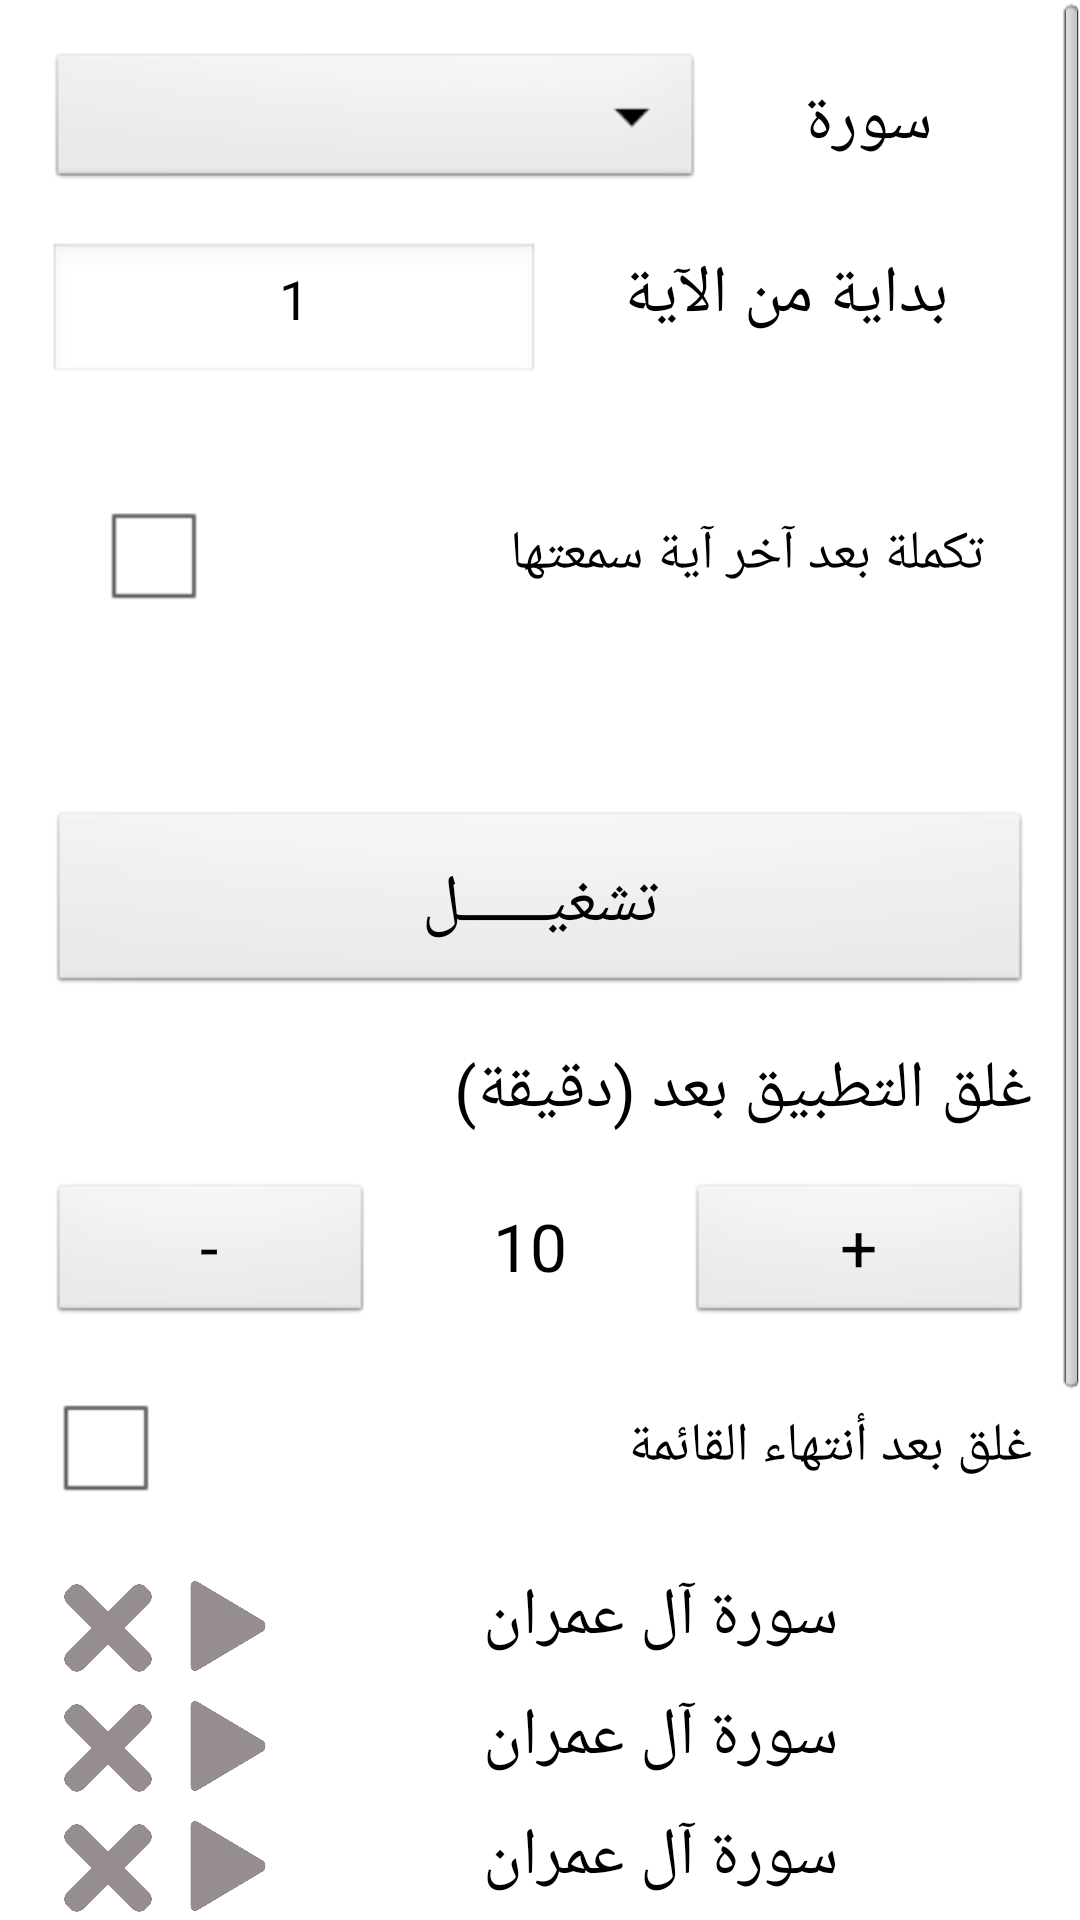

Android layout source for this screen:
<!-- AndroidManifest.xml: activity theme android:Theme.Light.NoTitleBar -->
<!-- res/layout/activity_main.xml -->
<ScrollView xmlns:android="http://schemas.android.com/apk/res/android"
    xmlns:tools="http://schemas.android.com/tools"
    android:layout_width="match_parent"
    android:layout_height="match_parent"
    android:fillViewport="true">

    <LinearLayout
        android:layout_width="match_parent"
        android:layout_height="wrap_content"
        android:orientation="vertical"
        android:paddingBottom="@dimen/activity_vertical_margin"
        android:paddingLeft="@dimen/activity_horizontal_margin"
        android:paddingRight="@dimen/activity_horizontal_margin"
        android:paddingTop="16dp"
        tools:context="free.elmasry.timer.MainActivity">

        <LinearLayout
            android:id="@+id/edit_sura_layout"
            android:layout_width="match_parent"
            android:layout_height="wrap_content"
            android:orientation="vertical">

            <LinearLayout
                android:layout_width="match_parent"
                android:layout_height="wrap_content"
                android:layout_marginBottom="16dp"
                android:gravity="center_vertical"
                android:orientation="horizontal">

                <Spinner
                    android:id="@+id/choose_sura_spinner"
                    android:layout_width="0dp"
                    android:layout_height="wrap_content"
                    android:layout_weight="2" />

                <TextView
                    style="@style/textViewStyle"
                    android:layout_width="0dp"
                    android:layout_height="wrap_content"
                    android:layout_weight="1"
                    android:text="@string/label_sura" />
            </LinearLayout>

            <LinearLayout
                android:layout_width="match_parent"
                android:layout_height="wrap_content"
                android:layout_marginBottom="16dp">

                <EditText
                    android:id="@+id/start_from_verse_edittext"
                    style="@style/editTextStyle"
                    android:layout_weight="1"
                    android:text="@string/start_from_verse"></EditText>

                <TextView
                    style="@style/textViewStyle"
                    android:layout_width="0dp"
                    android:layout_height="wrap_content"
                    android:layout_weight="1"
                    android:text="@string/label_start_from_verse" />
            </LinearLayout>

            <LinearLayout
                android:id="@+id/continue_after_last_verse_layout"
                android:layout_width="match_parent"
                android:layout_height="wrap_content"
                android:layout_margin="16dp">

                <CheckBox
                    android:id="@+id/continue_after_last_verse_checkbox"
                    android:layout_width="0dp"
                    android:layout_height="wrap_content"
                    android:layout_weight="1" />

                <TextView
                    android:layout_width="wrap_content"
                    android:layout_height="match_parent"
                    android:gravity="center_vertical"
                    android:text="@string/label_continue_after_last_verse"
                    android:textAppearance="?android:attr/textAppearanceMedium" />
            </LinearLayout>
        </LinearLayout>

        <TextView
            android:id="@+id/err_msg_textview"
            android:layout_width="match_parent"
            android:layout_height="wrap_content"
            android:layout_marginBottom="16dp"
            android:gravity="center_horizontal"
            android:textAppearance="?android:attr/textAppearanceLarge"
            android:textColor="#ffff0000"
            tools:text="error message" />

        <Button
            android:id="@+id/play_button"
            android:layout_width="match_parent"
            android:layout_height="wrap_content"
            android:layout_gravity="center_horizontal"
            android:layout_marginBottom="16dp"
            android:gravity="center_horizontal"
            android:padding="16dp"
            android:text="@string/label_play"
            android:textAppearance="?android:attr/textAppearanceLarge" />


        <TextView
            android:id="@+id/close_app_after_str_textview"
            android:layout_width="wrap_content"
            android:layout_height="wrap_content"
            android:layout_gravity="right"
            android:layout_marginBottom="16dp"
            android:text="@string/label_close_app_after"
            android:textAppearance="?android:attr/textAppearanceLarge" />

        <LinearLayout
            android:layout_width="match_parent"
            android:layout_height="wrap_content">

            <Button
                android:id="@+id/decrease_button"
                android:layout_width="wrap_content"
                android:layout_height="wrap_content"
                android:layout_weight="1"
                android:text="@string/label_minus_sign"
                android:textAppearance="?android:attr/textAppearanceLarge" />

            <TextView
                android:id="@+id/timer_textview"
                android:layout_width="wrap_content"
                android:layout_height="wrap_content"
                android:layout_weight="1"
                android:gravity="center"
                android:text="@string/timer_value"
                android:textAppearance="?android:attr/textAppearanceLarge" />

            <Button
                android:id="@+id/increase_button"
                android:layout_width="wrap_content"
                android:layout_height="wrap_content"
                android:layout_weight="1"
                android:text="@string/label_plus_sign"
                android:textAppearance="?android:attr/textAppearanceLarge" />

        </LinearLayout>

        <LinearLayout
            android:layout_width="match_parent"
            android:layout_height="wrap_content"
            android:layout_marginTop="16dp">

            <CheckBox
                android:id="@+id/close_after_list_checkbox"
                android:layout_width="0dp"
                android:layout_height="wrap_content"
                android:layout_weight="1" />

            <TextView
                android:layout_width="wrap_content"
                android:layout_height="match_parent"
                android:gravity="center_vertical"
                android:text="@string/label_close_after_list"
                android:textAppearance="?android:attr/textAppearanceMedium" />

        </LinearLayout>

        <include
            android:id="@+id/sura_list_item_0"
            layout="@layout/sura_list_item"
            android:layout_width="match_parent"
            android:layout_height="wrap_content"
            android:layout_marginTop="@dimen/activity_vertical_margin" />

        <include
            android:id="@+id/sura_list_item_1"
            layout="@layout/sura_list_item" />

        <include
            android:id="@+id/sura_list_item_2"
            layout="@layout/sura_list_item" />

        <include
            android:id="@+id/sura_list_item_3"
            layout="@layout/sura_list_item" />

        <include
            android:id="@+id/sura_list_item_4"
            layout="@layout/sura_list_item" />

        <include
            android:id="@+id/sura_list_item_5"
            layout="@layout/sura_list_item" />

        <include
            android:id="@+id/sura_list_item_6"
            layout="@layout/sura_list_item" />

        <Spinner
            android:id="@+id/add_sura_spinner"
            android:layout_width="wrap_content"
            android:layout_height="wrap_content"
            android:layout_gravity="center_horizontal"
            android:layout_marginTop="@dimen/activity_vertical_margin"
            android:minWidth="@dimen/add_spinner_min_width" />


    </LinearLayout>

</ScrollView>
<!-- res/layout/sura_list_item.xml (included above) -->
<?xml version="1.0" encoding="utf-8"?>
<LinearLayout xmlns:android="http://schemas.android.com/apk/res/android"
    xmlns:tools="http://schemas.android.com/tools"
    android:layout_width="match_parent"
    android:layout_height="wrap_content">

    <Button
        android:id="@+id/sura_list_item_remove_button"
        android:layout_width="@dimen/sura_list_item_button_size"
        android:layout_height="@dimen/sura_list_item_button_size"
        android:background="@drawable/touch_selector_remove_button" />

    
    
    
    

    
    
    
    
    

    

    <FrameLayout
        android:layout_width="@dimen/sura_list_item_button_size"
        android:layout_height="@dimen/sura_list_item_button_size">

        <Button
            android:id="@+id/sura_list_item_play_button"
            android:layout_width="match_parent"
            android:layout_height="match_parent"
            android:background="@drawable/touch_selector_play_button"
            android:visibility="visible" />

        <Button
            android:id="@+id/sura_list_item_pause_button"
            android:layout_width="match_parent"
            android:layout_height="match_parent"
            android:background="@drawable/touch_selector_pause_button"
            android:visibility="invisible" />

    </FrameLayout>

    <TextView
        android:id="@+id/sura_list_item_sura_text_view"
        android:layout_width="wrap_content"
        android:layout_height="wrap_content"
        android:layout_weight="1"
        android:gravity="center_horizontal"
        android:textAppearance="?android:attr/textAppearanceLarge"
        tools:text="سورة آل عمران" />

</LinearLayout>
<!-- resources referenced by this layout -->
<resources>
  <dimen name="activity_horizontal_margin">16dp</dimen>
  <dimen name="activity_vertical_margin">16dp</dimen>
  <dimen name="add_spinner_min_width">192dp</dimen>
  <dimen name="sura_list_item_button_size">40dp</dimen>
  <!-- drawable touch_selector_pause_button (drawable) -->
  <?xml version="1.0" encoding="utf-8"?>
  <selector xmlns:android="http://schemas.android.com/apk/res/android">
  
      <item android:state_pressed="true" android:drawable="@color/colorPressedHighlight" />
  
      
      <item android:drawable="@drawable/ic_pause_button" />
  
  </selector>
  <!-- drawable touch_selector_play_button (drawable) -->
  <?xml version="1.0" encoding="utf-8"?>
  <selector xmlns:android="http://schemas.android.com/apk/res/android">
  
      <item android:state_pressed="true" android:drawable="@color/colorPressedHighlight" />
  
      
      <item android:drawable="@drawable/ic_play_button" />
  
  </selector>
  <!-- drawable touch_selector_remove_button (drawable) -->
  <?xml version="1.0" encoding="utf-8"?>
  <selector xmlns:android="http://schemas.android.com/apk/res/android">
  
      <item android:state_pressed="true" android:drawable="@color/colorPressedHighlight" />
  
      
      <item android:drawable="@drawable/ic_remove_button" />
  
  </selector>
  <string name="label_close_after_list">غلق بعد أنتهاء القائمة</string>
  <string name="label_close_app_after">"غلق التطبيق بعد (دقيقة)"</string>
  <string name="label_continue_after_last_verse">تكملة بعد آخر آية سمعتها</string>
  <string name="label_minus_sign">-</string>
  <string name="label_play">تشغيــــــل</string>
  <string name="label_plus_sign">+</string>
  <string name="label_start_from_verse">بداية من الآية</string>
  <string name="label_sura">سورة</string>
  <string name="start_from_verse">1</string>
  <string name="timer_value">10</string>
  <style name="editTextStyle">
          <item name="android:layout_width">0dp</item>
          <item name="android:layout_height">wrap_content</item>
          <item name="android:gravity">center_horizontal</item>
          <item name="android:ems">10</item>
          <item name="android:inputType">numberSigned</item>
      </style>
  <style name="textViewStyle">
          <item name="android:textAppearance">?android:attr/textAppearanceLarge</item>
          <item name="android:gravity">center_horizontal</item>
      </style>
  <color name="colorPressedHighlight">#feaa0c</color>
  <!-- drawable ic_pause_button (drawable) -->
  <vector android:height="24dp" android:viewportHeight="1792"
      android:viewportWidth="1792" android:width="24dp" xmlns:android="http://schemas.android.com/apk/res/android">
      <path android:fillColor="#968e8e" android:pathData="M1664,192v1408q0,26 -19,45t-45,19h-512q-26,0 -45,-19t-19,-45v-1408q0,-26 19,-45t45,-19h512q26,0 45,19t19,45zM768,192v1408q0,26 -19,45t-45,19h-512q-26,0 -45,-19t-19,-45v-1408q0,-26 19,-45t45,-19h512q26,0 45,19t19,45z"/>
  </vector>
  <!-- drawable ic_play_button (drawable) -->
  <vector android:height="24dp" android:viewportHeight="512"
      android:viewportWidth="512" android:width="24dp" xmlns:android="http://schemas.android.com/apk/res/android">
      <path android:fillColor="#968e8e" android:pathData="M405.2,232.9L126.8,67.2c-3.4,-2 -6.9,-3.2 -10.9,-3.2c-10.9,0 -19.8,9 -19.8,20H96v344h0.1c0,11 8.9,20 19.8,20c4.1,0 7.5,-1.4 11.2,-3.4l278.1,-165.5c6.6,-5.5 10.8,-13.8 10.8,-23.1C416,246.7 411.8,238.5 405.2,232.9z"/>
  </vector>
</resources>
